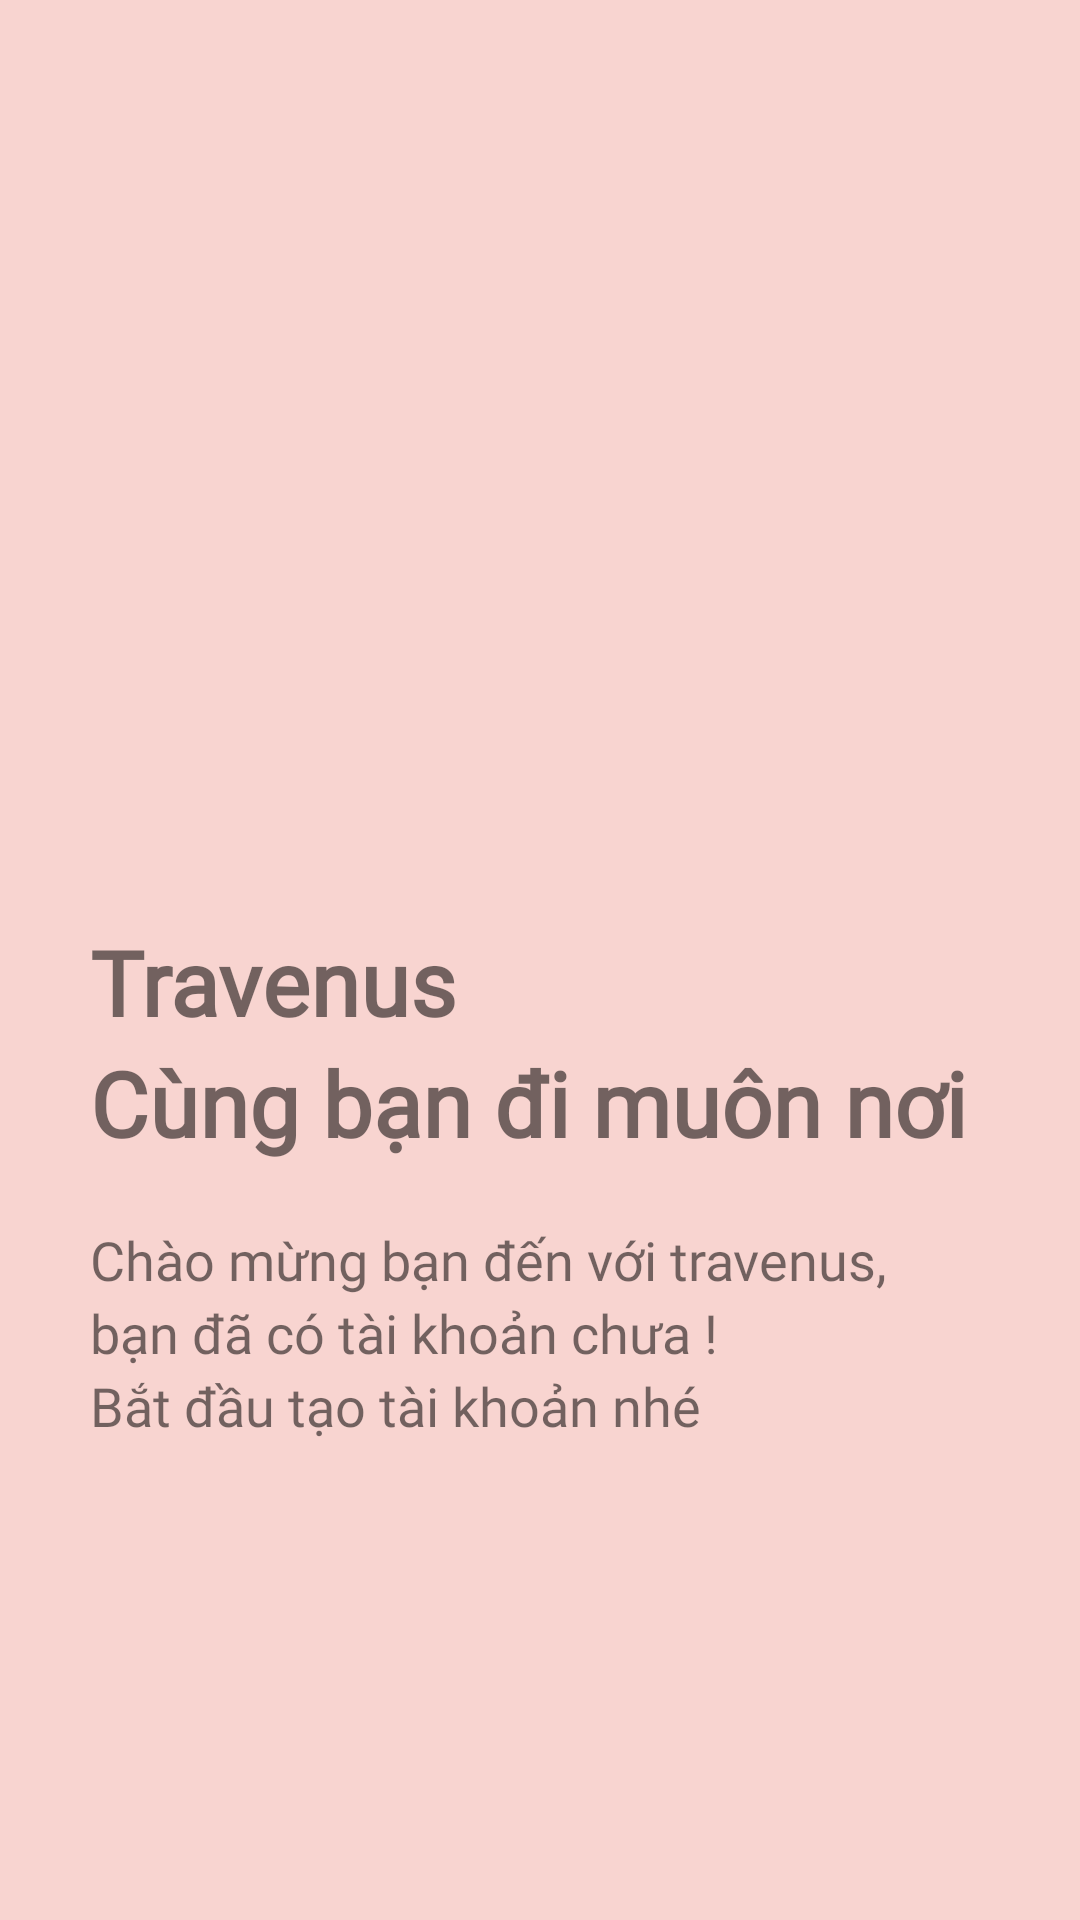

Reconstruct the res/layout file that produces this screen, plus the resources it refers to.
<!-- AndroidManifest.xml: application theme Theme.DuAnSoTayDuLich -->
<!-- res/layout/activity_hello.xml -->
<?xml version="1.0" encoding="utf-8"?>
<androidx.constraintlayout.widget.ConstraintLayout xmlns:android="http://schemas.android.com/apk/res/android"
    xmlns:app="http://schemas.android.com/apk/res-auto"
    xmlns:tools="http://schemas.android.com/tools"
    android:layout_width="match_parent"
    android:orientation="vertical"
    android:background="@color/white"
    android:layout_height="match_parent"
    tools:context=".activity.ManChaoActivity">

    <ImageView
        android:id="@+id/imageView16"
        android:layout_width="339dp"
        android:layout_height="397dp"
        app:layout_constraintBottom_toBottomOf="parent"
        app:layout_constraintEnd_toEndOf="parent"
        app:layout_constraintStart_toStartOf="parent"
        app:layout_constraintTop_toTopOf="parent"
        app:srcCompat="@drawable/logo" />
    <LinearLayout
        android:id="@+id/id_manChao"
        android:layout_width="match_parent"
        android:layout_height="match_parent"
        android:background="@color/maunen"
        android:orientation="vertical"
        tools:layout_editor_absoluteY="2dp">

        <ImageView
            android:id="@+id/imgheader"
            android:layout_width="match_parent"
            android:layout_height="277dp"
            android:background="@drawable/anh_vinh_ha_long" />

        <TextView
            android:layout_width="wrap_content"
            android:layout_height="wrap_content"
            android:layout_marginLeft="30dp"
            android:layout_marginTop="30dp"
            android:fontFamily="@font/arialbold"
            android:text="Travenus"
            android:textSize="30sp"
            android:textStyle="bold" />

        <TextView
            android:layout_width="wrap_content"
            android:layout_height="wrap_content"
            android:layout_marginLeft="30dp"
            android:fontFamily="@font/arialbold"
            android:text="Cùng bạn đi muôn nơi"
            android:textSize="30sp"
            android:textStyle="bold" />

        <TextView
            android:layout_width="wrap_content"
            android:layout_height="wrap_content"
            android:layout_marginLeft="30dp"
            android:layout_marginTop="20dp"
            android:fontFamily="@font/robotolight"
            android:text="Chào mừng bạn đến với travenus,"
            android:textSize="18sp" />

        <TextView
            android:layout_width="wrap_content"
            android:layout_height="wrap_content"
            android:layout_marginLeft="30dp"
            android:fontFamily="@font/robotolight"
            android:text="bạn đã có tài khoản chưa !"
            android:textSize="18sp" />

        <TextView
            android:layout_width="wrap_content"
            android:layout_height="wrap_content"
            android:layout_marginLeft="30dp"
            android:fontFamily="@font/robotolight"
            android:text="Bắt đầu tạo tài khoản nhé"
            android:textSize="18sp" />

        <androidx.appcompat.widget.AppCompatButton
            android:id="@+id/btnBatDau"
            android:layout_width="200dp"
            android:layout_height="48dp"
            android:layout_marginLeft="30dp"
            android:layout_marginTop="150dp"
            android:background="@drawable/background_btn_dangnhap"
            android:elevation="3dp"
            android:text="Bắt đầu thôi! ---->"
            android:textAllCaps="false"
            android:textColor="@color/black"
            android:textSize="18sp" />
    </LinearLayout>
</androidx.constraintlayout.widget.ConstraintLayout>
<!-- resources referenced by this layout -->
<resources>
  <color name="black">#FF000000</color>
  <color name="maunen">#F8D4D0</color>
  <color name="white">#FFFFFFFF</color>
  <!-- drawable logo: png bitmap (drawable, 34718 bytes) -->
  <style name="Theme.DuAnSoTayDuLich" parent="Theme.MaterialComponents.DayNight.NoActionBar">
          
          <item name="colorPrimary">@color/purple_500</item>
          <item name="colorPrimaryVariant">@color/purple_700</item>
          <item name="colorOnPrimary">@color/white</item>
          
          <item name="colorSecondary">@color/teal_200</item>
          <item name="colorSecondaryVariant">@color/teal_700</item>
          <item name="colorOnSecondary">@color/black</item>
          
          <item name="android:statusBarColor" tools:targetApi="l">?attr/colorPrimaryVariant</item>
          
      </style>
  <color name="purple_500">#FF6200EE</color>
  <color name="purple_700">#FF3700B3</color>
  <color name="teal_200">#FF03DAC5</color>
  <color name="teal_700">#FF018786</color>
</resources>
